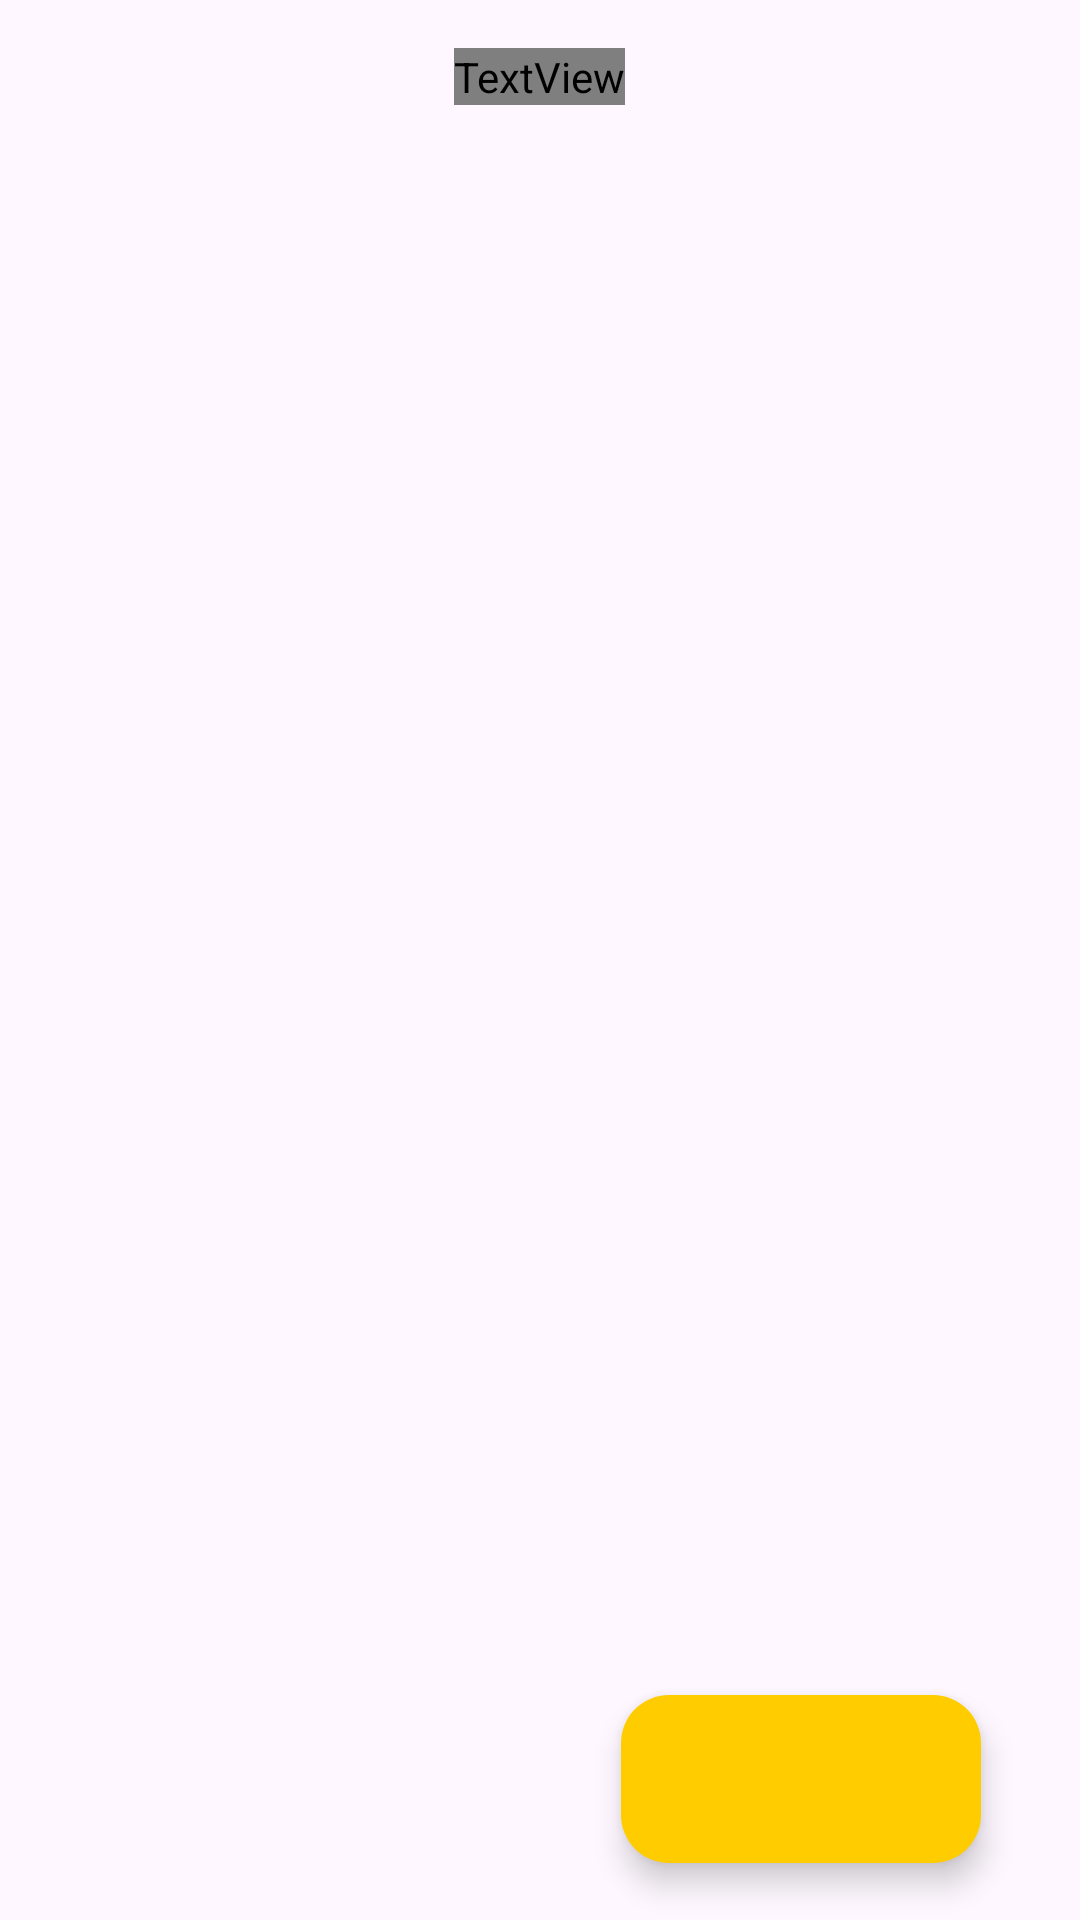

Layout XML and referenced resources for this Android screen:
<!-- AndroidManifest.xml: application theme Theme.LabExam4 -->
<!-- res/layout/activity_main.xml -->
<?xml version="1.0" encoding="utf-8"?>
<RelativeLayout
    xmlns:android="http://schemas.android.com/apk/res/android"
    xmlns:app="http://schemas.android.com/apk/res-auto"
    xmlns:tools="http://schemas.android.com/tools"
    android:layout_width="match_parent"
    android:layout_height="match_parent"
    tools:context=".MainActivity">

    <TextView
        android:id="@+id/addNoteHeading"
        android:layout_width="wrap_content"
        android:layout_height="wrap_content"
        android:layout_marginTop="16dp"
        android:fontFamily="@font/poppins"
        android:text="@string/notes"
        android:textColor="@color/yellow"
        android:textSize="24sp"
        android:layout_centerHorizontal="true"
        android:layout_alignParentTop="true"
        android:layout_marginStart="18dp"
        android:layout_marginEnd="18dp"
    />

    <androidx.recyclerview.widget.RecyclerView
        android:id="@+id/notesRecyclerView"
        android:layout_width="match_parent"
        android:layout_height="wrap_content"
        android:layout_below="@id/addNoteHeading"
        android:paddingStart="8dp"
        android:paddingEnd="8dp"
        android:paddingTop="4dp"
        android:paddingBottom="4dp"
        android:clipToPadding="false"
        android:background="@android:color/transparent"
        app:layoutManager="androidx.recyclerview.widget.LinearLayoutManager"
        app:layout_constraintTop_toBottomOf="@id/addNoteHeading"
        app:layout_constraintBottom_toBottomOf="parent"
        tools:listitem="@layout/note_item"/>


    <com.google.android.material.floatingactionbutton.ExtendedFloatingActionButton
        android:id="@+id/addButton"
        android:layout_width="wrap_content"
        android:layout_height="wrap_content"
        android:layout_alignParentEnd="true"
        android:layout_alignParentBottom="true"
        android:layout_marginStart="16dp"
        android:layout_marginTop="16dp"
        android:layout_marginEnd="33dp"
        android:layout_marginBottom="19dp"
        android:contentDescription="@string/add_new_note"
        app:icon="@drawable/baseline_add_24"
        app:tint="@color/white"
        app:backgroundTint="@color/yellow" />

</RelativeLayout>
<!-- res/layout/note_item.xml (included above) -->
<?xml version="1.0" encoding="utf-8"?>
<androidx.cardview.widget.CardView
    xmlns:android="http://schemas.android.com/apk/res/android"
    xmlns:app="http://schemas.android.com/apk/res-auto"
    android:layout_width="match_parent"
    android:layout_height="wrap_content"
    app:cardCornerRadius="8dp"
    app:cardElevation="4dp"
    app:cardUseCompatPadding="true">

    <LinearLayout
        android:layout_width="match_parent"
        android:layout_height="wrap_content"
        android:orientation="vertical"
        android:padding="16dp">

        <RelativeLayout
            android:layout_width="match_parent"
            android:layout_height="wrap_content"
            android:layout_marginTop="8dp"
            android:orientation="horizontal">

            <TextView
                android:id="@+id/titleTextView"
                android:layout_width="wrap_content"
                android:layout_height="wrap_content"
                android:fontFamily="@font/poppins"
                android:text="@string/title"
                android:textColor="@color/yellow"
                android:textSize="18sp"
                android:textStyle="bold" />

            <ImageView
                android:id="@+id/deleteButton"
                android:layout_width="38dp"
                android:layout_height="38dp"
                android:layout_alignParentEnd="true"
                android:clickable="true"
                android:focusable="true"
                android:padding="8dp"
                android:src="@drawable/baseline_delete_outline_24" />

            <ImageView
                android:id="@+id/updateButton"
                android:layout_width="38dp"
                android:layout_height="38dp"
                android:layout_toStartOf="@id/deleteButton"
                android:clickable="true"
                android:focusable="true"
                android:padding="8dp"
                android:src="@drawable/edit" />

        </RelativeLayout>

        <TextView
            android:id="@+id/contentTextView"
            android:layout_width="wrap_content"
            android:layout_height="wrap_content"
            android:fontFamily="@font/poppins"
            android:maxLines="3"
            android:text="@string/content" />

    </LinearLayout>

</androidx.cardview.widget.CardView>
<!-- resources referenced by this layout -->
<resources>
  <color name="white">#FFFFFFFF</color>
  <color name="yellow">#ffcc00</color>
  <!-- drawable edit (drawable) -->
  <vector xmlns:android="http://schemas.android.com/apk/res/android"
      android:width="800dp"
      android:height="800dp"
      android:viewportWidth="48"
      android:viewportHeight="48">
    <path
        android:fillColor="@color/yellow"
        android:pathData="M44,14L34,4L4,34L3.967,44.033L14,44L44,14zM34,9.657L38.343,14l-3.622,3.622l-4.343,-4.343L34,9.657zM7.98,40.02l0.014,-4.357L27.55,16.107l4.343,4.343L12.338,40.005L7.98,40.02z"/>
  </vector>
  <string name="add_new_note">Add new note</string>
  <string name="content">Content</string>
  <string name="notes">Notes</string>
  <string name="title">Title</string>
  <style name="Theme.LabExam4" parent="Base.Theme.LabExam4" />
  <style name="Base.Theme.LabExam4" parent="Theme.Material3.DayNight.NoActionBar">
          
          <item name="colorPrimary">@color/yellow</item>
          <item name="colorPrimaryVariant">@color/yellow</item>
          <item name="android:statusBarColor">@color/yellow</item>
      </style>
</resources>
